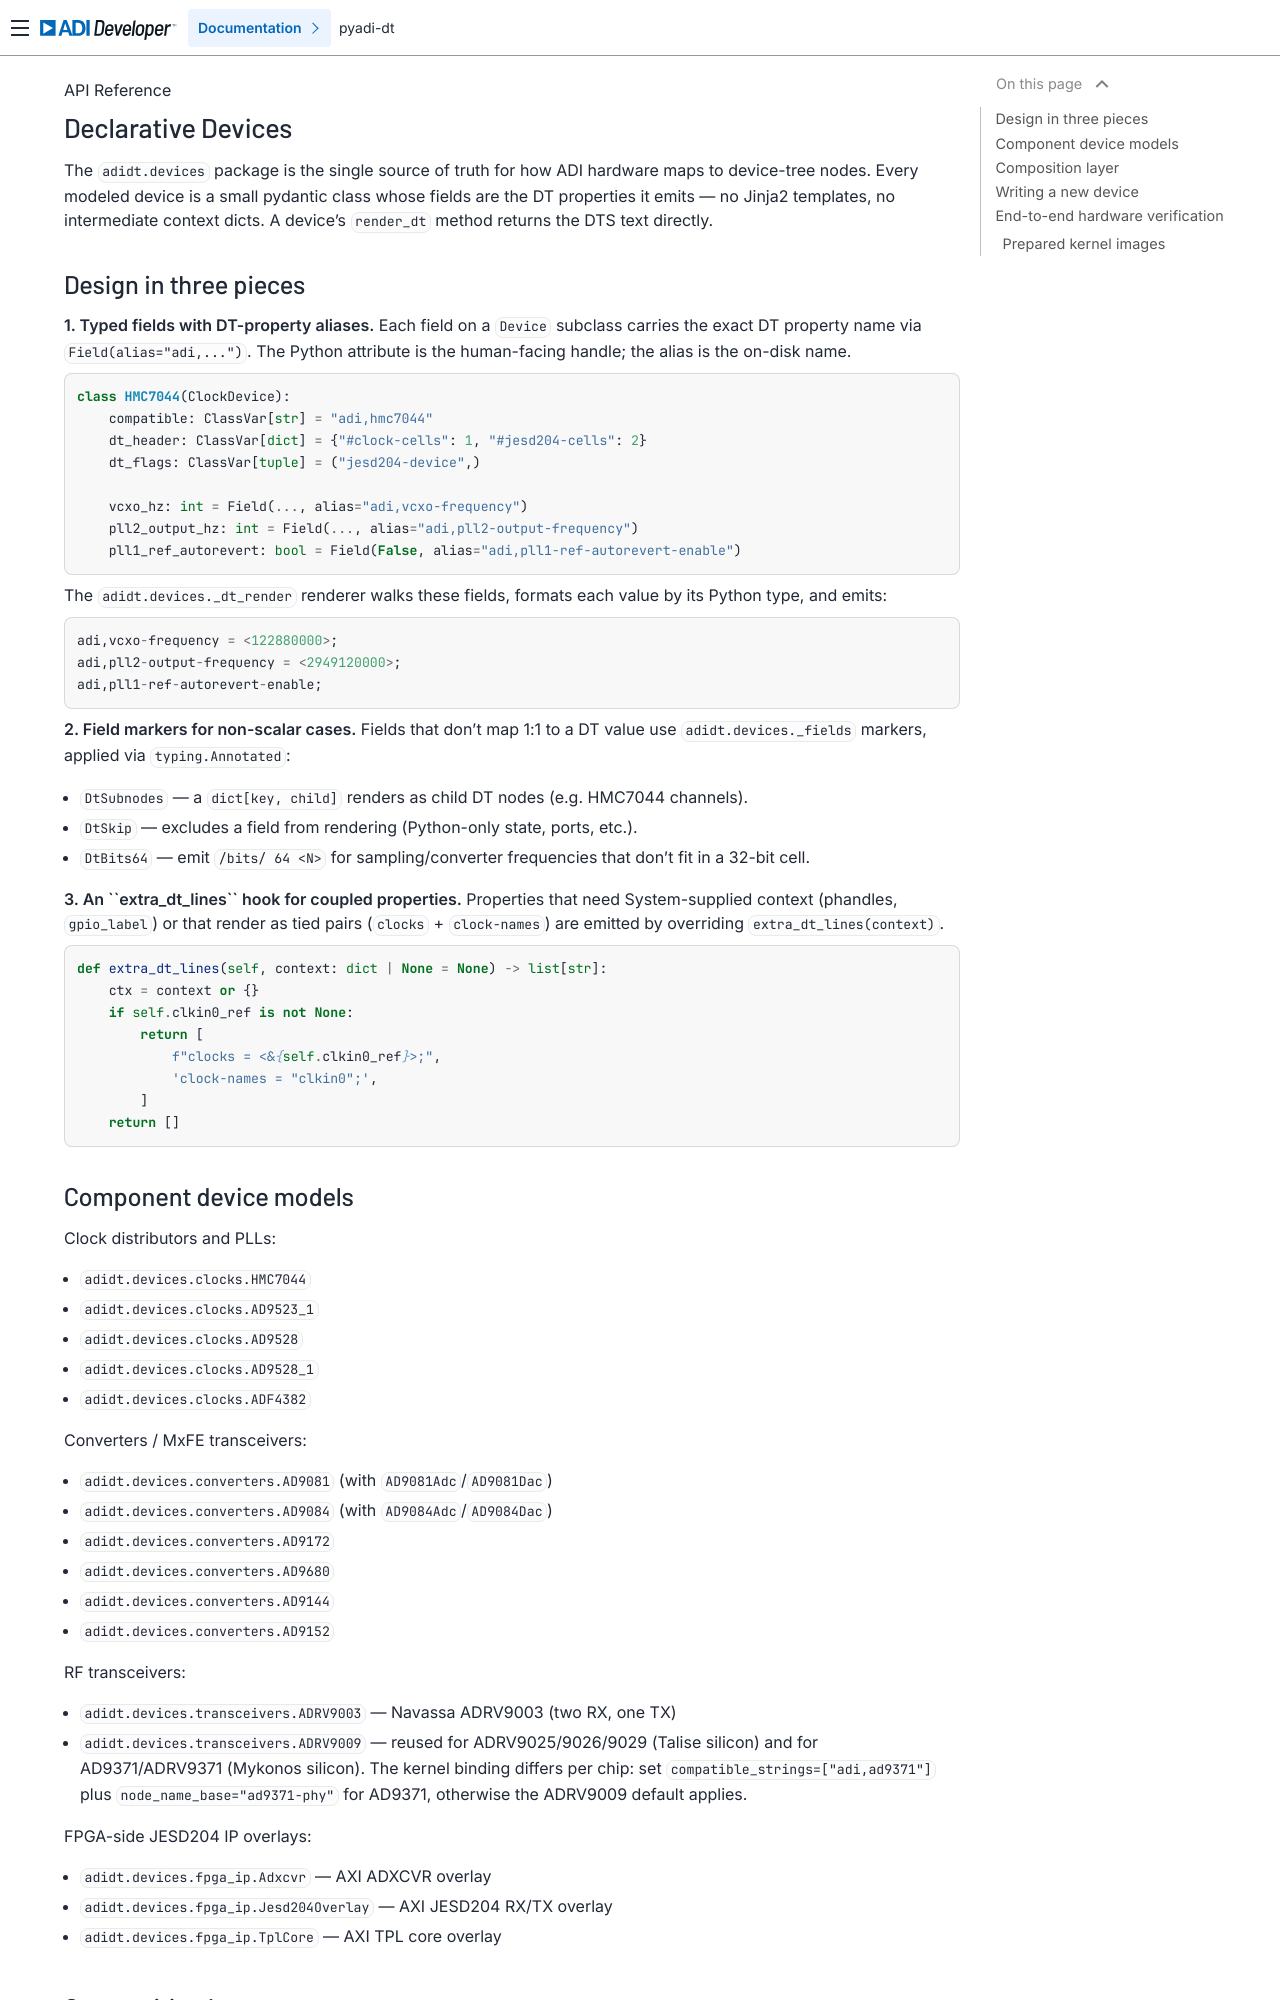

repository: analogdevicesinc/pyadi-dt · page: api/devices/index.html · generator: sphinx

Declarative Devices
===================

The ``adidt.devices`` package is the single source of truth for how ADI
hardware maps to device-tree nodes.  Every modeled device is a small
pydantic class whose fields are the DT properties it emits — no Jinja2
templates, no intermediate context dicts.  A device's ``render_dt``
method returns the DTS text directly.

Design in three pieces
----------------------

**1. Typed fields with DT-property aliases.**  Each field on a
:class:`~adidt.devices.base.Device` subclass carries the exact DT
property name via ``Field(alias="adi,...")``.  The Python attribute is
the human-facing handle; the alias is the on-disk name.

.. code-block:: python

   class HMC7044(ClockDevice):
       compatible: ClassVar[str] = "adi,hmc7044"
       dt_header: ClassVar[dict] = {"#clock-cells": 1, "#jesd204-cells": 2}
       dt_flags: ClassVar[tuple] = ("jesd204-device",)

       vcxo_hz: int = Field(..., alias="adi,vcxo-frequency")
       pll2_output_hz: int = Field(..., alias="adi,pll2-output-frequency")
       pll1_ref_autorevert: bool = Field(False, alias="adi,pll1-ref-autorevert-enable")

The :mod:`adidt.devices._dt_render` renderer walks these fields,
formats each value by its Python type, and emits::

   adi,vcxo-frequency = <122880000>;
   adi,pll2-output-frequency = <2949120000>;
   adi,pll1-ref-autorevert-enable;

**2. Field markers for non-scalar cases.**  Fields that don't map 1:1
to a DT value use :mod:`adidt.devices._fields` markers, applied via
``typing.Annotated``:

- :class:`~adidt.devices._fields.DtSubnodes` — a ``dict[key, child]``
  renders as child DT nodes (e.g. HMC7044 channels).
- :class:`~adidt.devices._fields.DtSkip` — excludes a field from
  rendering (Python-only state, ports, etc.).
- :class:`~adidt.devices._fields.DtBits64` — emit ``/bits/ 64 <N>``
  for sampling/converter frequencies that don't fit in a 32-bit cell.

**3. An ``extra_dt_lines`` hook for coupled properties.**  Properties
that need System-supplied context (phandles, ``gpio_label``) or that
render as tied pairs (``clocks`` + ``clock-names``) are emitted by
overriding ``extra_dt_lines(context)``.

.. code-block:: python

   def extra_dt_lines(self, context: dict | None = None) -> list[str]:
       ctx = context or {}
       if self.clkin0_ref is not None:
           return [
               f"clocks = <&{self.clkin0_ref}>;",
               'clock-names = "clkin0";',
           ]
       return []

Component device models
-----------------------

Clock distributors and PLLs:

- :class:`adidt.devices.clocks.HMC7044`
- :class:`adidt.devices.clocks.AD9523_1`
- :class:`adidt.devices.clocks.AD9528`
- :class:`adidt.devices.clocks.AD9528_1`
- :class:`adidt.devices.clocks.ADF4382`

Converters / MxFE transceivers:

- :class:`adidt.devices.converters.AD9081` (with :class:`AD9081Adc`/:class:`AD9081Dac`)
- :class:`adidt.devices.converters.AD9084` (with :class:`AD9084Adc`/:class:`AD9084Dac`)
- :class:`adidt.devices.converters.AD9172`
- :class:`adidt.devices.converters.AD9680`
- :class:`adidt.devices.converters.AD9144`
- :class:`adidt.devices.converters.AD9152`

RF transceivers:

- :class:`adidt.devices.transceivers.ADRV9003` — Navassa ADRV9003 (two RX, one TX)
- :class:`adidt.devices.transceivers.ADRV9009` — reused for ADRV9025/9026/9029
  (Talise silicon) and for AD9371/ADRV9371 (Mykonos silicon).  The kernel
  binding differs per chip: set ``compatible_strings=["adi,ad9371"]`` plus
  ``node_name_base="ad9371-phy"`` for AD9371, otherwise the ADRV9009 default
  applies.

FPGA-side JESD204 IP overlays:

- :class:`adidt.devices.fpga_ip.Adxcvr` — AXI ADXCVR overlay
- :class:`adidt.devices.fpga_ip.Jesd204Overlay` — AXI JESD204 RX/TX overlay
- :class:`adidt.devices.fpga_ip.TplCore` — AXI TPL core overlay
